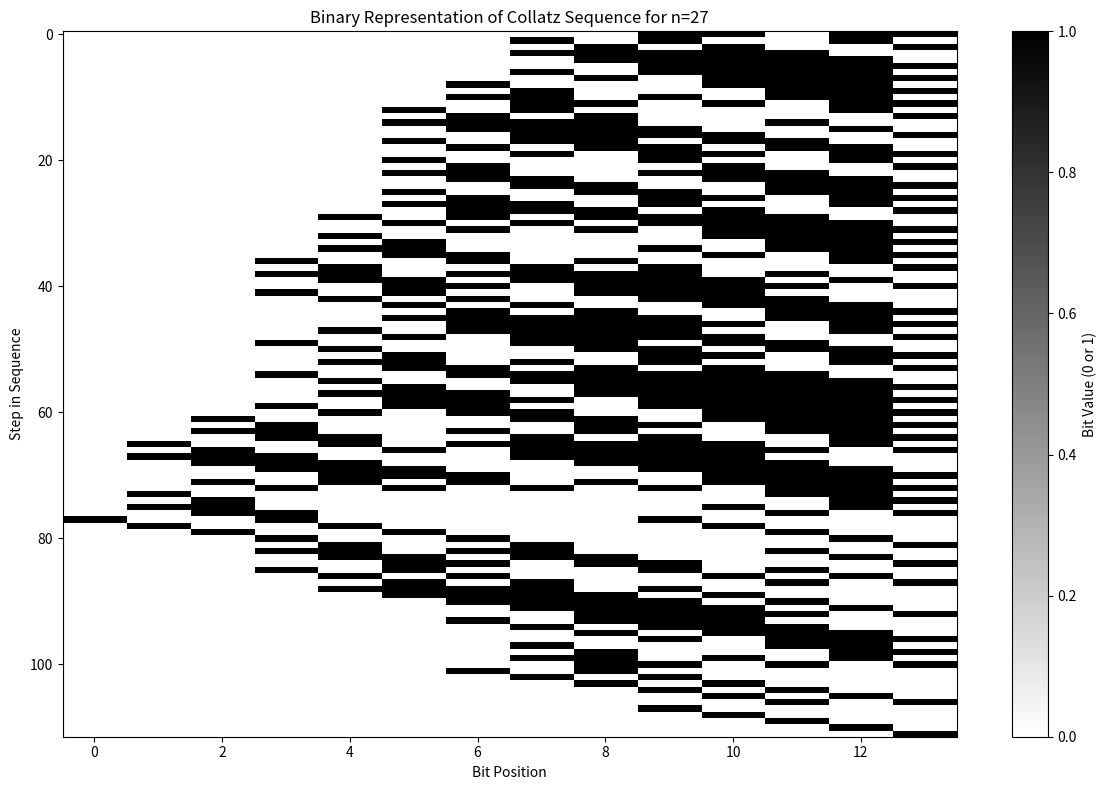
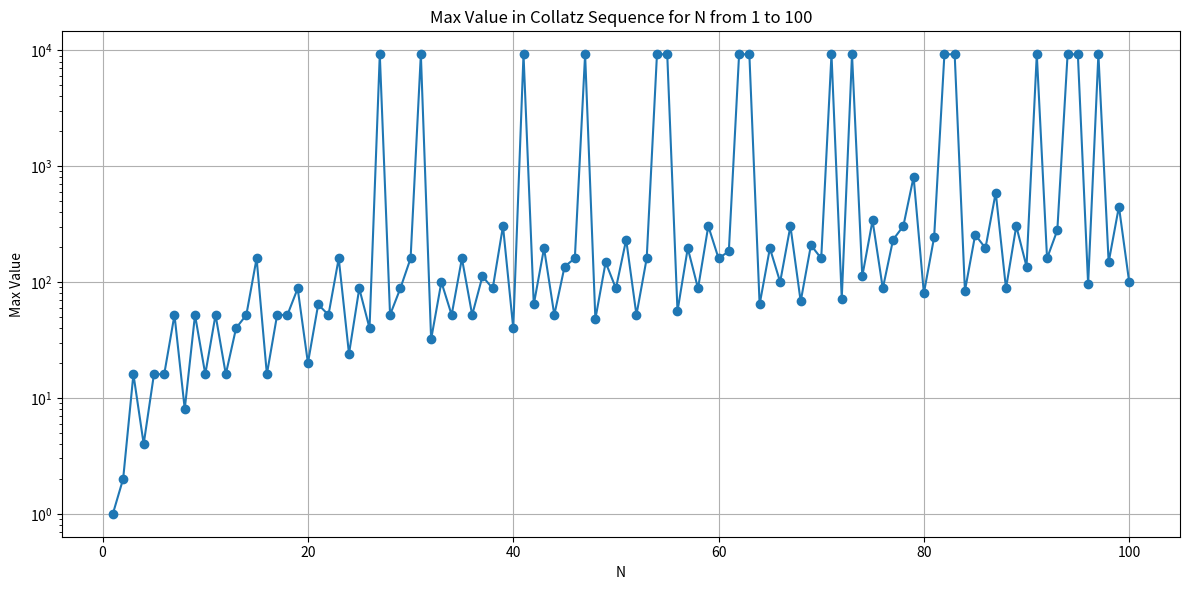
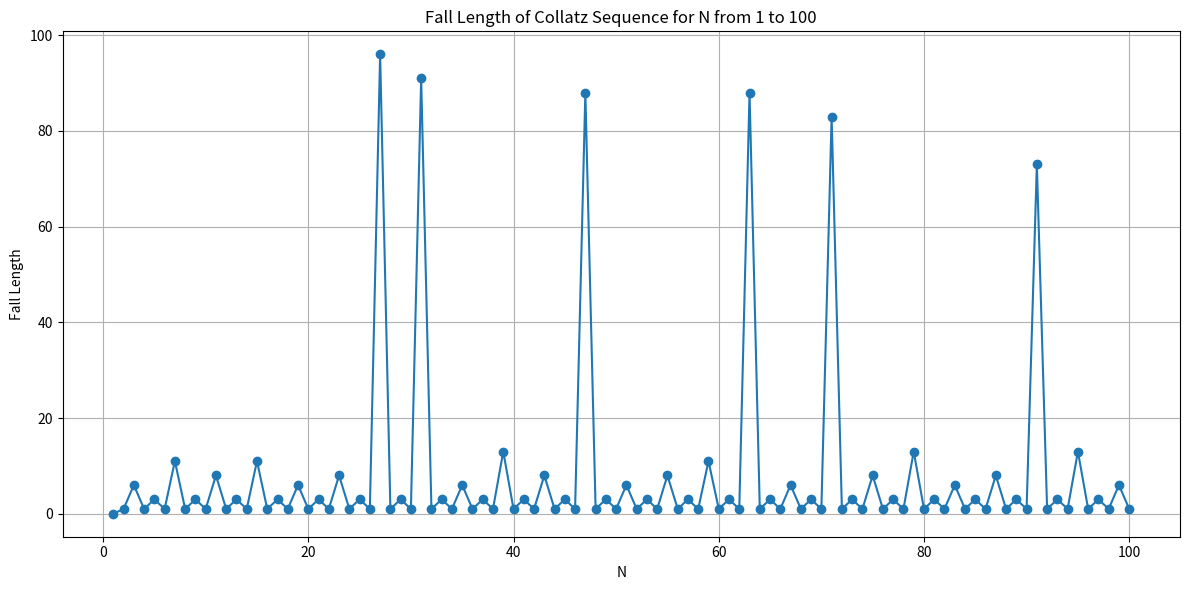

Write the Python code that produced these figures, in order.

import matplotlib.pyplot as plt
import numpy as np

def collatz_sequence(n):
    sequence = [n]
    while n != 1:
        if n % 2 == 0:
            n = n // 2
        else:
            n = 3 * n + 1
        sequence.append(n)
    return sequence

def plot_collatz_binary(n, filename=None):
    sequence = collatz_sequence(n)
    binary_representations = [bin(x)[2:] for x in sequence]

    max_len = max(len(b) for b in binary_representations)
    padded_binary_representations = [b.zfill(max_len) for b in binary_representations]

    # Create a 2D array for the image
    # Rows are steps, columns are bit positions
    image_data = np.zeros((len(padded_binary_representations), max_len))

    for i, binary_str in enumerate(padded_binary_representations):
        for j, bit in enumerate(binary_str):
            image_data[i, j] = int(bit)

    plt.figure(figsize=(12, 8))
    plt.imshow(image_data, cmap='gray_r', aspect='auto') # gray_r makes 1s black and 0s white
    plt.title(f'Binary Representation of Collatz Sequence for n={n}')
    plt.xlabel('Bit Position')
    plt.ylabel('Step in Sequence')
    plt.colorbar(label='Bit Value (0 or 1)')
    plt.tight_layout()
    if filename:
        plt.savefig(filename)
    else:
        plt.show()

def analyze_collatz_properties(n_start, n_end, md_filename='collatz_properties_analysis.md', plot_filename_max_val='collatz_max_value.png', plot_filename_fall_len='collatz_fall_length.png'):
    results = {}
    for n in range(n_start, n_end + 1):
        sequence = collatz_sequence(n)
        initial_value = n
        max_value = max(sequence)
        
        # Calculate fall length (steps until the first value smaller than initial_value)
        fall_length = 0
        for i, val in enumerate(sequence):
            if val < initial_value and i > 0: # Ensure we don't count the initial value itself
                fall_length = i
                break
        else: # If loop completes without breaking, it means no fall below initial_value occurred
            fall_length = len(sequence) - 1 # The entire sequence length until 1

        results[n] = {
            'max_value': max_value,
            'sequence_length': len(sequence),
            'fall_length': fall_length
        }

    # Plotting Max Value vs. N
    plt.figure(figsize=(12, 6))
    plt.plot(list(results.keys()), [data['max_value'] for data in results.values()], marker='o', linestyle='-')
    plt.title(f'Max Value in Collatz Sequence for N from {n_start} to {n_end}')
    plt.xlabel('N')
    plt.ylabel('Max Value')
    plt.grid(True)
    plt.yscale('log') # Use log scale for better visualization of large max values
    plt.tight_layout()
    plt.savefig(plot_filename_max_val)
    print(f"Generated {plot_filename_max_val}")

    # Plotting Fall Length vs. N
    plt.figure(figsize=(12, 6))
    plt.plot(list(results.keys()), [data['fall_length'] for data in results.values()], marker='o', linestyle='-')
    plt.title(f'Fall Length of Collatz Sequence for N from {n_start} to {n_end}')
    plt.xlabel('N')
    plt.ylabel('Fall Length')
    plt.grid(True)
    plt.tight_layout()
    plt.savefig(plot_filename_fall_len)
    print(f"Generated {plot_filename_fall_len}")

    with open(md_filename, 'w') as f:
        f.write(f"# Collatz Fall Analysis for N from {n_start} to {n_end}\n\n")
        f.write("| N | Max Value | Sequence Length | Fall Length |\n")
        f.write("|---|-----------|-----------------|-------------|\n")
        for n, data in results.items():
            f.write(f"| {n} | {data['max_value']} | {data['sequence_length']} | {data['fall_length']} |\n")

    print(f"Collatz fall analysis saved to {md_filename}")

if __name__ == '__main__':
    # Example usage for binary visualization
    n_value = 27
    plot_collatz_binary(n_value, filename=f'collatz_binary_n_{n_value}.png')
    print(f"Generated collatz_binary_n_{n_value}.png")

    # Example usage for fall analysis
    analyze_collatz_properties(1, 100)
    print("Collatz properties analysis completed.")
